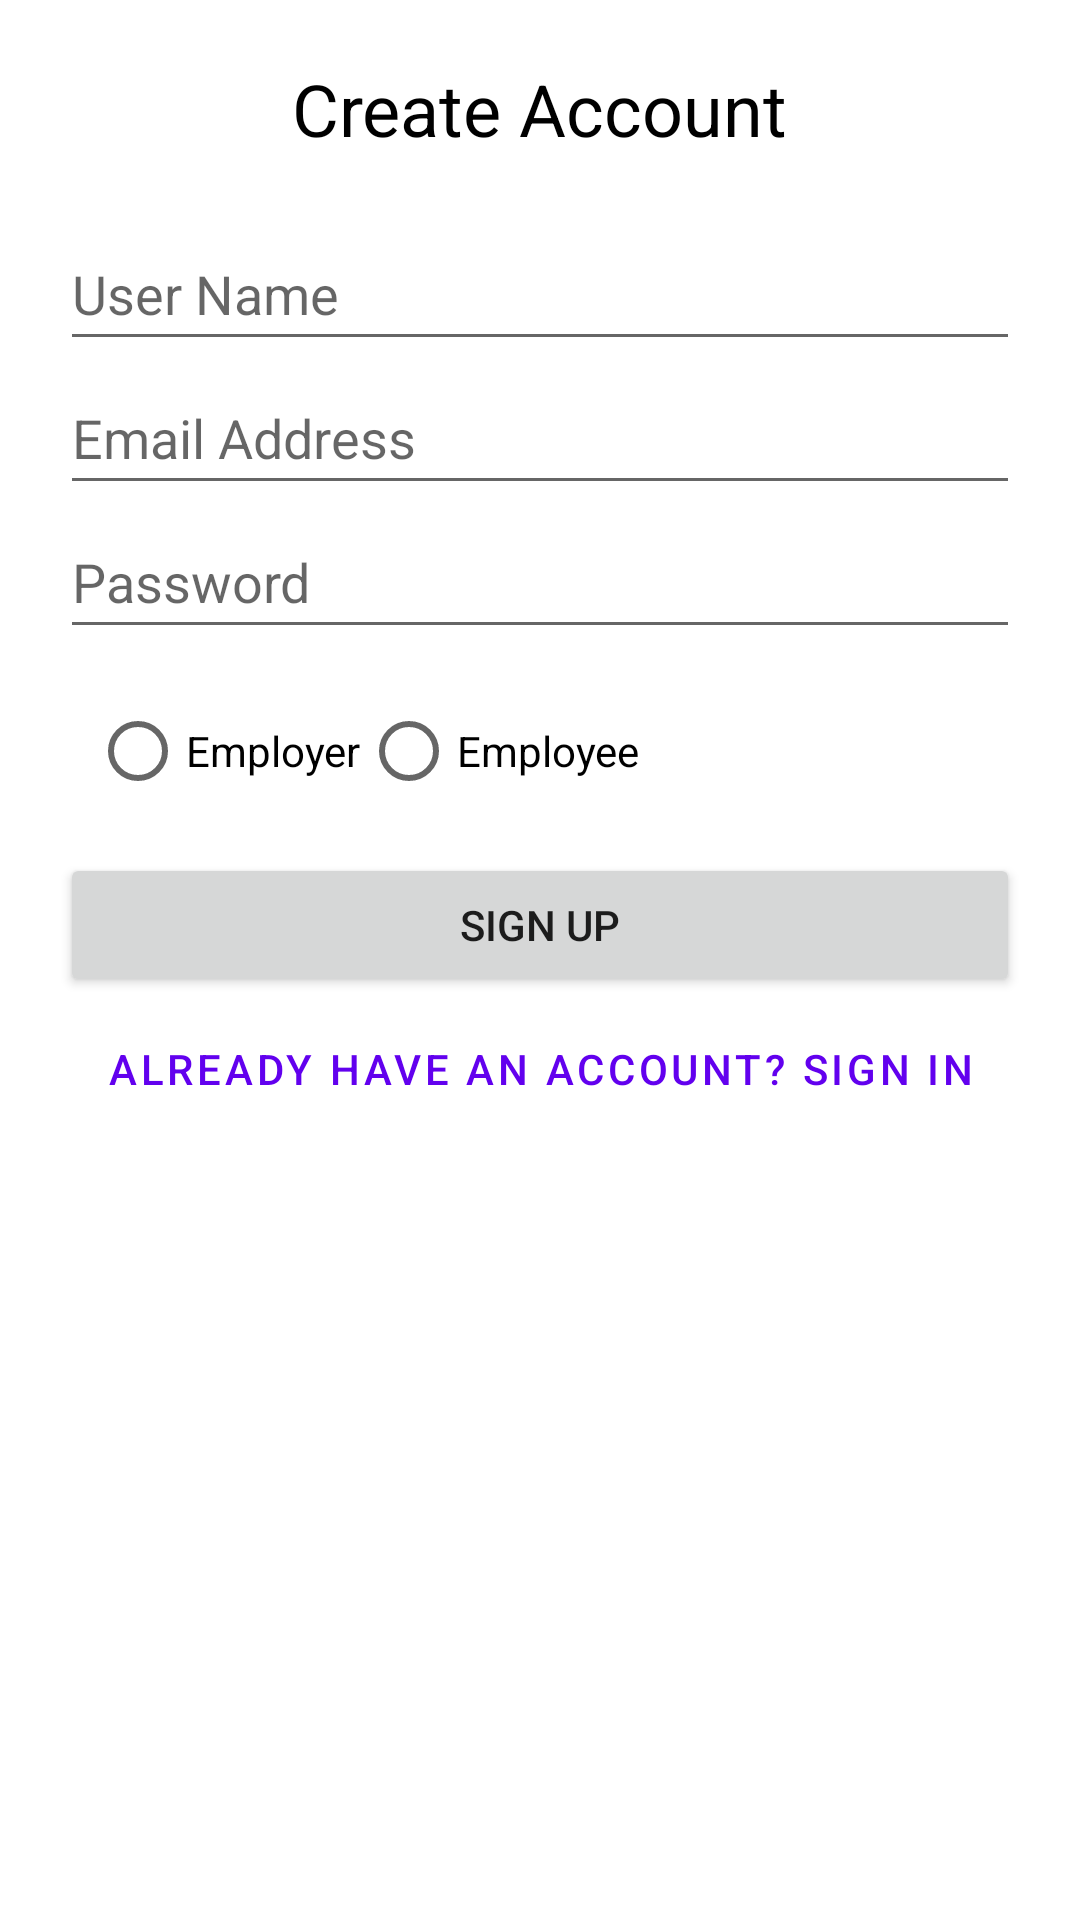

Produce the Android XML layout that renders to this screen, including the resource entries it uses.
<!-- AndroidManifest.xml: activity theme Theme.Development_01 -->
<!-- res/layout/activity_main.xml -->
<?xml version="1.0" encoding="utf-8"?>
<LinearLayout xmlns:android="http://schemas.android.com/apk/res/android"
    android:layout_width="match_parent"
    android:layout_height="match_parent"
    android:orientation="vertical"
    android:padding="20dp"
    android:gravity="center_horizontal"
    android:background="#FFFFFF">

    <TextView
        android:layout_width="wrap_content"
        android:layout_height="wrap_content"
        android:text="Create Account"
        android:textSize="24sp"
        android:textColor="#000000"
        android:layout_marginBottom="20dp" />

    <EditText
        android:id="@+id/userNameBox"
        android:layout_width="match_parent"
        android:layout_height="wrap_content"
        android:hint="User Name"
        android:minHeight="48dp"/>

    <EditText
        android:id="@+id/emailAddressBox"
        android:layout_width="match_parent"
        android:layout_height="wrap_content"
        android:hint="Email Address"
        android:minHeight="48dp"/>

    <EditText
        android:id="@+id/userPasswordBox"
        android:layout_width="match_parent"
        android:layout_height="wrap_content"
        android:hint="Password"
        android:inputType="textPassword"
        android:minHeight="48dp"/>

    <RadioGroup
        android:id="@+id/roleRadioGroup"
        android:layout_width="match_parent"
        android:layout_height="wrap_content"
        android:orientation="horizontal"
        android:layout_margin="10dp">
        <RadioButton android:id="@+id/employerRadioBtn" android:layout_width="wrap_content" android:layout_height="wrap_content" android:text="Employer" />
        <RadioButton android:id="@+id/employeeRadioBtn" android:layout_width="wrap_content" android:layout_height="wrap_content" android:text="Employee" />
    </RadioGroup>

    <Button
        android:id="@+id/validateBtn"
        android:layout_width="match_parent"
        android:layout_height="wrap_content"
        android:text="Sign Up" />

    <Button
        android:id="@+id/signinBtn"
        style="@style/Widget.MaterialComponents.Button.TextButton"
        android:layout_width="wrap_content"
        android:layout_height="wrap_content"
        android:text="Already have an account? Sign In" />

</LinearLayout>
<!-- resources referenced by this layout -->
<resources>
  <style name="Theme.Development_01" parent="Theme.MaterialComponents.DayNight.NoActionBar" />
</resources>
